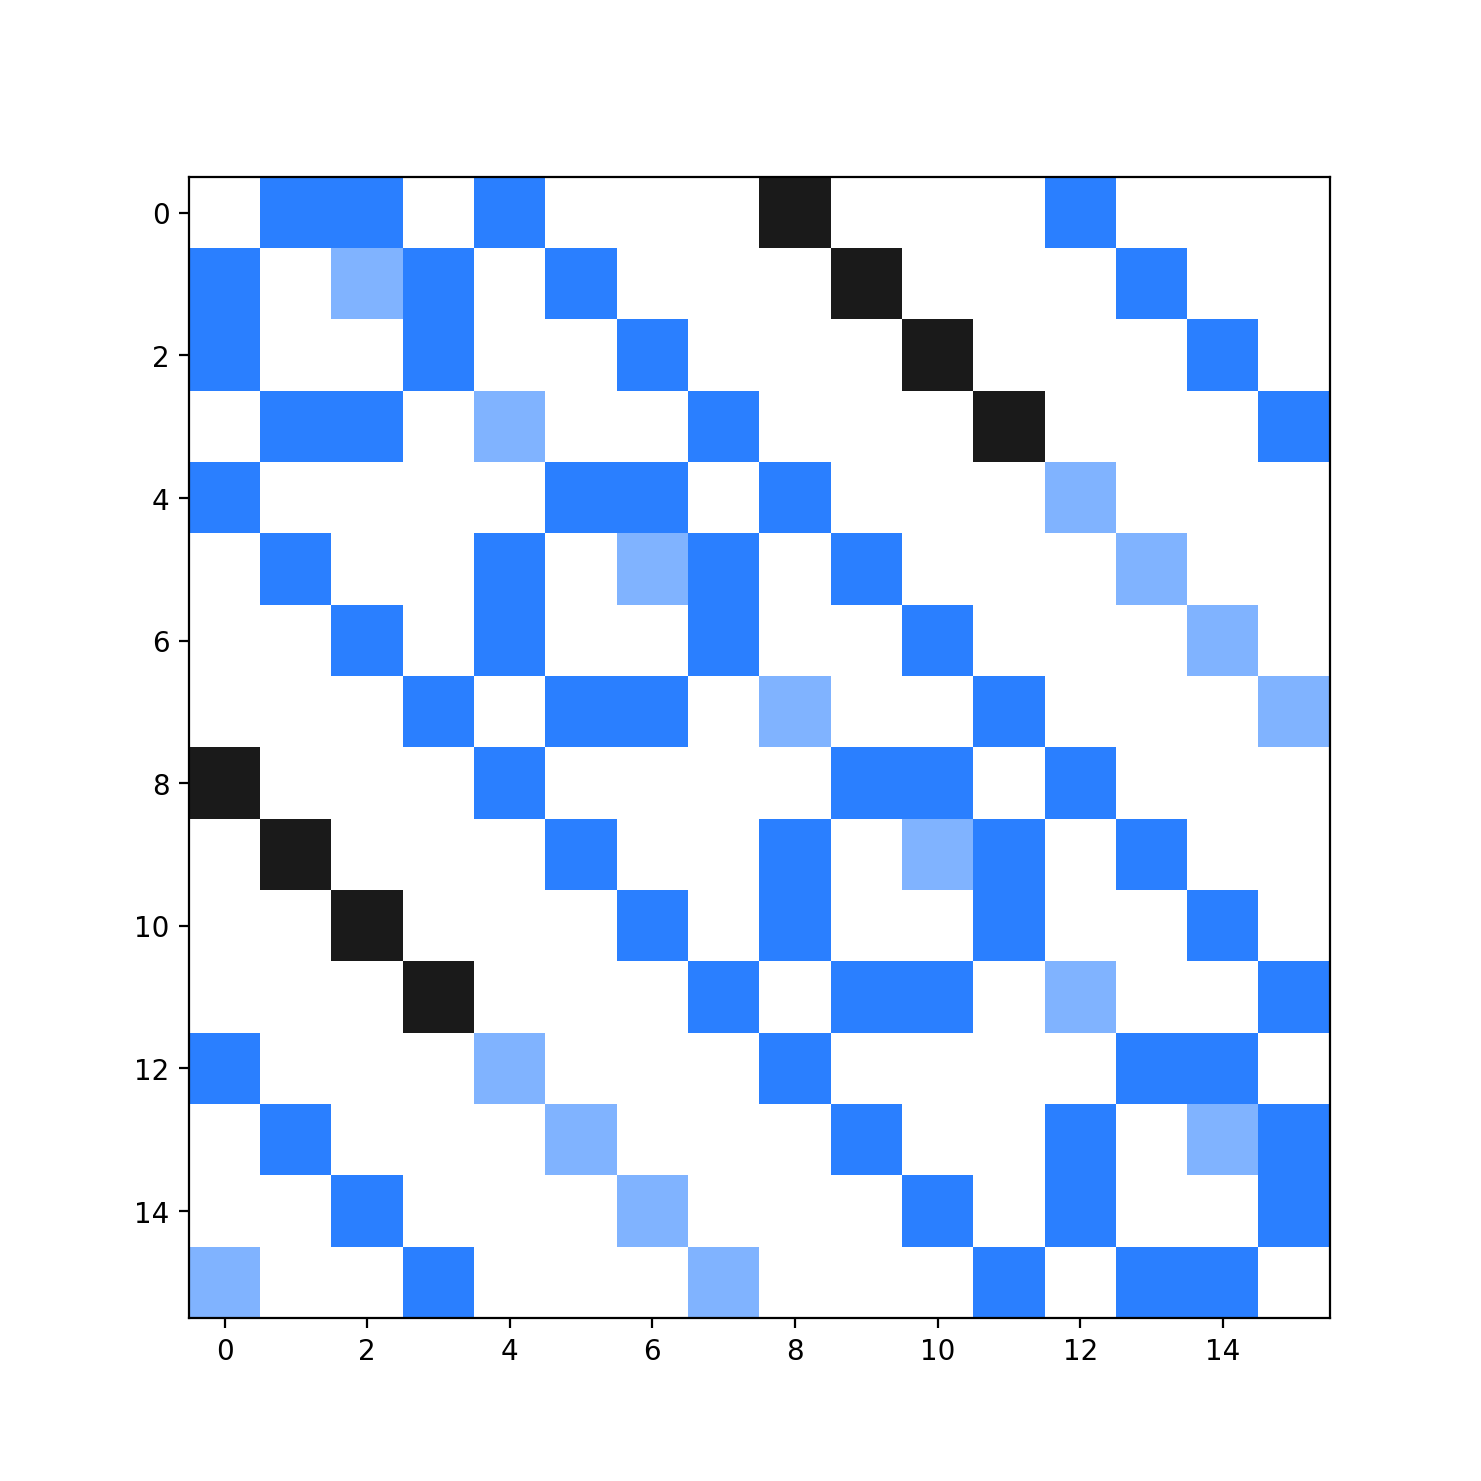

The table this chart was drawn from, first rows:
x; y; value
0; 1; 49152
0; 2; 57344
0; 4; 65536
0; 8; 384
0; 12; 65536
1; 0; 49152
1; 2; 1024
1; 3; 57344
1; 5; 65536
1; 9; 384
1; 13; 65536
2; 0; 57344
2; 3; 49152
2; 6; 65536
2; 10; 384
2; 14; 65536
3; 1; 57344
3; 2; 40960
3; 4; 1024
3; 7; 65536
3; 11; 384
3; 15; 65536
4; 0; 65536
4; 5; 49152
4; 6; 57344
4; 8; 65536
4; 12; 1792
5; 1; 65536
5; 4; 49152
5; 6; 1024
5; 7; 57344
5; 9; 65536
5; 13; 1792
6; 2; 65536
6; 4; 57344
6; 7; 49152
6; 10; 65536
6; 14; 1792
7; 3; 65536
7; 5; 57344
7; 6; 49152
7; 8; 1024
7; 11; 65536
7; 15; 1792
8; 0; 384
8; 4; 65536
8; 9; 49152
8; 10; 49152
8; 12; 65536
9; 1; 384
9; 5; 65536
9; 8; 40960
9; 10; 1024
9; 11; 49152
9; 13; 65536
10; 2; 384
10; 6; 65536
10; 8; 49152
10; 11; 49152
10; 14; 65536
... 28 more rows
